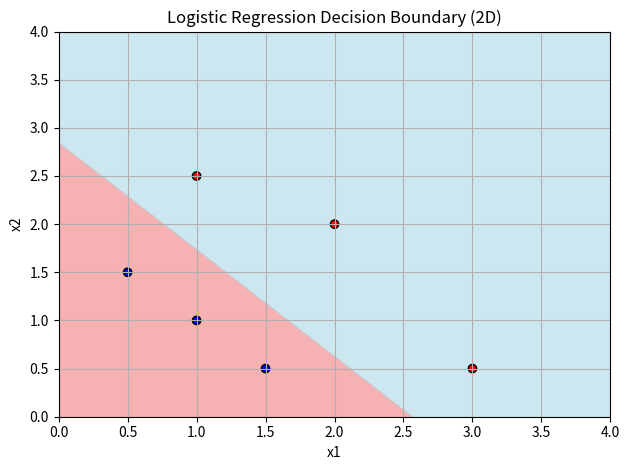

The matplotlib source for this figure: (Note: this script raises an exception after producing the figure.)
import numpy as np
import matplotlib.pyplot as plt
import os

# === 2D Input Data ===
x_train = np.array([[0.5, 1.5], [1, 1], [1.5, 0.5],
                    [3, 0.5], [2, 2], [1, 2.5]])
y_train = np.array([0, 0, 0, 1, 1, 1])
m, n = x_train.shape

# === Sigmoid ===
def sigmoid(z):
    return 1 / (1 + np.exp(-z))

# === Cost Function ===
def compute_cost(x, y, w, b):
    total_cost = 0    
    for i in range(m):
        z_i = np.dot(w, x[i]) + b
        f_wb_i = sigmoid(z_i)
        total_cost += -(y[i]*np.log(f_wb_i) + (1 - y[i])*np.log(1 - f_wb_i))
    return total_cost / m

# === Gradient Computation ===
def compute_gradient(x, y, w, b):
    dj_dw = np.zeros_like(w)
    dj_db = 0
    for i in range(m):
        z_i = np.dot(w, x[i]) + b
        f_wb_i = sigmoid(z_i)
        dj_dw += (f_wb_i - y[i]) * x[i]
        dj_db += f_wb_i - y[i]
    return dj_dw / m, dj_db / m

# === Gradient Descent ===
def gradient_descent(x, y, w, b, alpha, num_iters):
    cost_history = []
    for i in range(num_iters):
        dj_dw, dj_db = compute_gradient(x, y, w, b)
        w -= alpha * dj_dw
        b -= alpha * dj_db
        cost = compute_cost(x, y, w, b)
        cost_history.append(cost)
        if i % 10 == 0:
            print(f"Iteration {i}: Cost={cost:.4f}, w={w}, b={b:.4f}")
    return w, b, cost_history

# === Initialize Parameters ===
initial_w = np.zeros(n)
initial_b = 0
iterations = 100
alpha = 1

# === Train the model ===
final_w, final_b, cost_history = gradient_descent(x_train, y_train, initial_w, initial_b, alpha, iterations)

# === Predict Function ===
def compute_model_output(x, w, b):
    x = np.array(x)
    return sigmoid(np.dot(w, x.T) + b)

# === Custom Predictions ===
print("\nPredictions for custom inputs:")
custom_points = [[1, 1], [2, 2], [2.5, 1.5], [3, 1], [4, 1]]
for x_val in custom_points:
    pred_prob = compute_model_output(x_val, final_w, final_b)
    pred_class = int(pred_prob >= 0.5)
    print(f"x = {x_val}, predicted probability = {pred_prob:.4f}, predicted class = {pred_class}")

# === Training Accuracy ===
train_probs = compute_model_output(x_train, final_w, final_b)
predicted_classes = train_probs >= 0.5
accuracy = np.mean(predicted_classes == y_train)
print(f"\nTraining Accuracy: {accuracy * 100:.2f}%")

# === Decision Boundary Plot ===
x1_vals = np.linspace(0, 4, 100)
x2_vals = np.linspace(0, 4, 100)
xx1, xx2 = np.meshgrid(x1_vals, x2_vals)
grid = np.c_[xx1.ravel(), xx2.ravel()]
probs = compute_model_output(grid, final_w, final_b).reshape(xx1.shape)

plt.figure()
plt.contourf(xx1, xx2, probs, levels=[0, 0.5, 1], alpha=0.6, colors=["lightcoral", "lightblue"])
plt.scatter(x_train[:, 0], x_train[:, 1], c=y_train, cmap='bwr', edgecolors='k')
plt.title("Logistic Regression Decision Boundary (2D)")
plt.xlabel("x1")
plt.ylabel("x2")
plt.grid(True)
plt.tight_layout()

save_dir = os.path.join(os.path.dirname(__file__), "images")
os.makedirs(save_dir, exist_ok=True)
plt.savefig(os.path.join(save_dir, "Logistic_Regression_2D.png"))
plt.show()

# === Plot Cost Convergence ===
plt.figure()
plt.plot(range(iterations), cost_history)
plt.title("Cost Function Convergence")
plt.xlabel("Iterations")
plt.ylabel("Cost")
plt.grid(True)
plt.tight_layout()
plt.savefig(os.path.join(save_dir, "Logistic_Regression_2D_Cost.png"))
plt.show()
